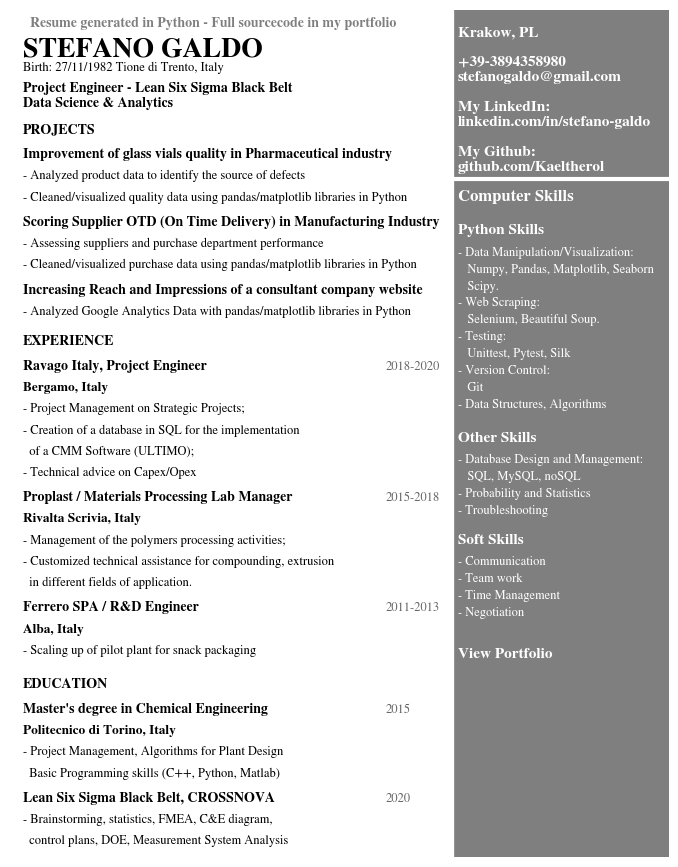

This chart was generated by the following Python code: (Note: this script raises an exception after producing the figure.)
import matplotlib.pyplot as plt

x = 1

# Text Variables

class Block:

  def __init__(self, str_txt):
    self.txt = str_txt
    self.posx = 0.0
    self.posy = 0.0
    self.weight = 'regular'
    self.color = '#000000'
    self.size = 10
    self.alpha = 1
    self.prev = None
    self.dist = 0.02
    self.xshift = 0.0
    self.yshift = 0.0


  def __annotate__(self):
    plt.annotate(self.txt, (self.posx,self.posy), weight= self.weight, fontsize=self.size, alpha = self.alpha, color = self.color)

class Header(Block):

  def __init__(self, txt_str, mltply = 1):
    Block.__init__(self, txt_str)
    self.weight = 'bold'
    self.color = '#000000'
    self.size = 10*mltply
    self.alpha = 1
    self.dist = 0.025

class Top_Header(Block):

  def __init__(self, txt_str, mltply = 1):
    Block.__init__(self, txt_str)
    self.weight = 'bold'
    self.color = '#000000'
    self.size = 10*mltply
    self.alpha = 0.5
    self.dist = 0.035

class Name(Block):

  def __init__(self, txt_str, mltply = 1):
    Block.__init__(self, txt_str)
    self.weight = 'bold'
    self.color = '#000000'
    self.size = 20*mltply
    self.alpha = 1
    self.dist = 0.017

class Info(Block):

  def __init__(self, txt_str, mltply = 1):
    Block.__init__(self, txt_str)
    self.weight = 'regular'
    self.color = '#000000'
    self.size = 20*mltply
    self.alpha = 1

class Lateral(Block):

  def __init__(self, txt_str, mltply = 1):
    Block.__init__(self, txt_str)
    self.weight = 'regular'
    self.size = 9*mltply
    self.alpha = 1
    self.color = '#ffffff'

class Lateral_header(Block):

  def __init__(self, txt_str, mltply = 1):
    Block.__init__(self, txt_str)
    self.weight = 'bold'
    self.size = 12*mltply
    self.alpha = 1
    self.color = '#ffffff'
    self.dist = 0.025

class Lateral_title(Block):

  def __init__(self, txt_str, mltply = 1):
    Block.__init__(self, txt_str)
    self.weight = 'bold'
    self.size = 11*mltply
    self.alpha = 1
    self.color = '#ffffff'
    self.dist = 0.025    

class Title(Block):

  def __init__(self, txt_str, mltply = 1):
    Block.__init__(self, txt_str)
    self.weight = 'bold'
    self.size = 10*mltply
    self.alpha = 1
    self.dist = 0.025
    self.yshift = 0.005

class Place(Block):

  def __init__(self, txt_str, mltply = 1):
    Block.__init__(self, txt_str)
    self.weight = 'bold'
    self.size = 9.5*mltply
    self.alpha = 1
    self.dist = 0.025

class Descr(Block):

  def __init__(self, txt_str, mltply = 1):
    Block.__init__(self, txt_str)
    self.size = 9*mltply
    self.alpha = 1
    self.dist = 0.025

class Time(Block):

  def __init__(self, txt_str, mltply = 1):
    Block.__init__(self, txt_str)
    self.xshift = .55
    self.yshift = -.025
    self.size = 9*mltply
    self.alpha = 0.6
    self.dist = 0.025

class Train:

  def __init__(self,*args):
    self.blocks = [arg for arg in args]
    for i in range(1,len(self.blocks)):
      self.blocks[i].prev = self.blocks[i-1]
    
class Paragraph:
  
  def __init__(self, tuple_pos, train):
    train.blocks[0].posx = tuple_pos[0]
    train.blocks[0].posy = tuple_pos[1]
    train.blocks[0].__annotate__()
    self.head = train.blocks[0]
    for i in range(1,len(train.blocks)):
      train.blocks[i].prev = train.blocks[i-1]
      train.blocks[i].posx = self.head.posx + train.blocks[i].xshift
      train.blocks[i].posy = train.blocks[i].prev.posy - train.blocks[i].prev.dist - train.blocks[i].yshift
      train.blocks[i].__annotate__() 
    self.tail = train.blocks[-1]

#set colors
body_color = '#000000'
headers_color = '#58C1B2'

#set font
plt.rcParams['font.family'] = 'Sans-serif'
plt.rcParams['font.sans-serif'] = 'STIXGeneral'

# Text Variables
#infos
Header1 = Top_Header('  Resume generated in Python - Full sourcecode in my portfolio',mltply = x)
Name1 = Name('STEFANO GALDO',mltply = x)
Pers1 = Descr('Birth: 27/11/1982 Tione di Trento, Italy',mltply = x)
Title1 = Title('Project Engineer - Lean Six Sigma Black Belt\nData Science & Analytics',mltply = x)
Contact1 = Lateral_title('Krakow, PL\n\n+39-3894358980\nstefanogaldo@gmail.com\n\nMy LinkedIn:\nlinkedin.com/in/stefano-galdo\n\nMy Github:\ngithub.com/Kaeltherol',mltply = x)

#projects

ProjectsHeader = Header('PROJECTS', mltply = x)

ProjectOneTitle = Title('Improvement of glass vials quality in Pharmaceutical industry', mltply = x)
ProjectOneDescL1 = Descr('- Analyzed product data to identify the source of defects', mltply = x)
ProjectOneDescL2 = Descr('- Cleaned/visualized quality data using pandas/matplotlib libraries in Python', mltply = x)

ProjectTwoTitle = Title('Scoring Supplier OTD (On Time Delivery) in Manufacturing Industry', mltply = x)
ProjectTwoDescL1 = Descr('- Assessing suppliers and purchase department performance', mltply = x)
ProjectTwoDescL2 = Descr('- Cleaned/visualized purchase data using pandas/matplotlib libraries in Python', mltply = x)


ProjectThreeTitle = Title('Increasing Reach and Impressions of a consultant company website', mltply = x)
ProjectThreeDesc = Descr('- Analyzed Google Analytics Data with pandas/matplotlib libraries in Python', mltply = x)

Portfolio = 'Portfolio website'

#work experience

WorkHeader = Header('EXPERIENCE',mltply = x)

WorkOneTitle = Title('Ravago Italy, Project Engineer',mltply = x)
WorkOnePlace = Place('Bergamo, Italy',mltply = x)

WorkOneTime = Time('2018-2020',mltply = x)
WorkOneDescL1 = Descr('- Project Management on Strategic Projects;',mltply = x)
WorkOneDescL2 = Descr('- Creation of a database in SQL for the implementation',mltply = x)
WorkOneDescL3 = Descr('  of a CMM Software (ULTIMO);',mltply = x)
WorkOneDescL4 = Descr('- Technical advice on Capex/Opex',mltply = x)

WorkTwoTitle = Title('Proplast / Materials Processing Lab Manager',mltply = x)
WorkTwoPlace = Place('Rivalta Scrivia, Italy',mltply = x)
WorkTwoTime = Time('2015-2018',mltply = x)
WorkTwoDescL1 = Descr('- Management of the polymers processing activities;',mltply = x)
WorkTwoDescL2 = Descr('- Customized technical assistance for compounding, extrusion',mltply = x)
WorkTwoDescL3 = Descr('  in different fields of application.',mltply = x)


WorkThreeTitle = Title('Ferrero SPA / R&D Engineer',mltply = x)
WorkThreePlace = Place('Alba, Italy',mltply = x)
WorkThreeTime = Time('2011-2013',mltply = x)
WorkThreeDesc = Descr('- Scaling up of pilot plant for snack packaging',mltply = x)

#education

EduHeader = Header('EDUCATION',mltply = x)
EduOneTitle = Title('Master\'s degree in Chemical Engineering',mltply = x) 
EduOnePlace = Place('Politecnico di Torino, Italy',mltply = x)
EduOneTime = Time('2015',mltply = x)
EduOneDesc1L1 = Descr('- Project Management, Algorithms for Plant Design',mltply = x)
EduOneDesc1L2 = Descr('  Basic Programming skills (C++, Python, Matlab) ',mltply = x)
EduTwoTitle = Title('Lean Six Sigma Black Belt, CROSSNOVA',mltply = x)
EduTwoTime = Time('2020',mltply = x)
EduOneDesc2L1 = Descr('- Brainstorming, statistics, FMEA, C&E diagram,',mltply = x)
EduOneDesc2L2 = Descr('  control plans, DOE, Measurement System Analysis',mltply = x)

#skills

SkillsHeader = Lateral_header('Computer Skills',mltply=x)
#SkillsDesc = Lateral('Skills\n- Python\n- Pandas\n- NumPy\n- Data Visualization\n- Data Cleaning\n- Command Line\n- Git and Version Control\n- SQL\n- APIs\n- Probability/Statistics\n- Data Manipulation\n- Excel',mltply =1)
SkillsTitle1 = Lateral_title('Python Skills',mltply =x)
SkillsDesc1L1 = Lateral('- Data Manipulation/Visualization:',mltply =x)
SkillsDesc1L2 = Lateral('   Numpy, Pandas, Matplotlib, Seaborn',mltply =x)
SkillsDesc1L3 = Lateral('   Scipy.',mltply =x)
SkillsDesc1L4 = Lateral('- Web Scraping:',mltply =x)
SkillsDesc1L5 = Lateral('   Selenium, Beautiful Soup.',mltply =x)
SkillsDesc1L6 = Lateral('- Testing:',mltply =x)
SkillsDesc1L7 = Lateral('   Unittest, Pytest, Silk',mltply =x)
SkillsDesc1L8 = Lateral('- Version Control:',mltply =x)
SkillsDesc1L9 = Lateral('   Git',mltply =x)
SkillsDesc1L10 = Lateral('- Data Structures, Algorithms',mltply =x)
SkillsTitle2 = Lateral_title('Other Skills', mltply=x)
SkillsDesc2L1 = Lateral('- Database Design and Management:',mltply=x)
SkillsDesc2L2 = Lateral('   SQL, MySQL, noSQL',mltply=x)
SkillsDesc2L3 = Lateral('- Probability and Statistics',mltply=x)
SkillsDesc2L4 = Lateral('- Troubleshooting',mltply=x)
SkillsTitle3 = Lateral_title('Soft Skills',mltply=x)
SkillsDesc3L1 = Lateral('- Communication',mltply=x)
SkillsDesc3L2 = Lateral('- Team work',mltply=x)
SkillsDesc3L3 = Lateral('- Time Management',mltply=x)
SkillsDesc3L4 = Lateral('- Negotiation',mltply=x)
ExtrasTitle = Lateral('DataQuest\nData Scientist Path', mltply=x)

CodeTitle = Lateral_title('View Portfolio', mltply=x)

train_info = Train(Header1, Name1, Pers1)
train_title = Train(Title1)
train_projects = Train(ProjectsHeader, ProjectOneTitle, ProjectOneDescL1, ProjectOneDescL2, ProjectTwoTitle, ProjectTwoDescL1, ProjectTwoDescL2, ProjectThreeTitle, ProjectThreeDesc)
train_work = Train(WorkHeader, WorkOneTitle, WorkOneTime, WorkOnePlace, WorkOneDescL1, WorkOneDescL2, WorkOneDescL3, WorkOneDescL4,
                            WorkTwoTitle, WorkTwoTime, WorkTwoPlace, WorkTwoDescL1, WorkTwoDescL2, WorkTwoDescL3,
                            WorkThreeTitle, WorkThreeTime, WorkThreePlace, WorkThreeDesc)
train_education = Train(EduHeader,EduOneTitle,EduOneTime,EduOnePlace,EduOneDesc1L1,EduOneDesc1L2,EduTwoTitle,EduTwoTime,EduOneDesc2L1,EduOneDesc2L2)

train_contacts = Train(Contact1)

train_lateral_header = Train(SkillsHeader)

train_lateral_1 = Train(SkillsTitle1,
                     SkillsDesc1L1, SkillsDesc1L2, SkillsDesc1L3, SkillsDesc1L4, 
                     SkillsDesc1L5, SkillsDesc1L6, SkillsDesc1L7, SkillsDesc1L8,
                     SkillsDesc1L9, SkillsDesc1L10)

train_lateral_2 = Train(SkillsTitle2,
                     SkillsDesc2L1, SkillsDesc2L2, SkillsDesc2L3, SkillsDesc2L4)
train_lateral_3 = Train(SkillsTitle3,
                     SkillsDesc3L1, SkillsDesc3L2, SkillsDesc3L3, SkillsDesc3L4)

train_code = Train(CodeTitle)

#setting plot
fig, ax = plt.subplots(figsize=(8.5*x, 11*x))
#ax2 = ax.twiny()
#remove axis
plt.axis('off')

plt.axvline(x=.99, color='#000000', alpha=0.5, linewidth=300*x)
plt.axhline(y=.8, xmin=0, xmax=1, color='#ffffff', linewidth=3)

personal_data = Paragraph((.02,.98), train_info)
title = Paragraph((0.02, 0.885), train_title)
projects = Paragraph((.02, 0.855), train_projects)
work = Paragraph((0.02, 0.605),train_work)
edu = Paragraph((0.02, 0.2),train_education)
contact = Paragraph((0.68,0.81),train_contacts)
skills_0 =Paragraph((0.68,0.775),train_lateral_header)
skills_1 = Paragraph((0.68,0.735),train_lateral_1)
skills_2 = Paragraph((0.68,0.49),train_lateral_2)
skills_3 = Paragraph((0.68,0.370),train_lateral_3)
code = Paragraph((0.68,0.235), train_code)

from matplotlib.offsetbox import TextArea, DrawingArea, OffsetImage, AnnotationBbox
import matplotlib.image as mpimg
arr_code = mpimg.imread(r'C:\Users\<user>\Pictures\Stefanogaldo.png')
imagebox = OffsetImage(arr_code, zoom=0.5)
ab = AnnotationBbox(imagebox, (0.84, 0.12))
ax.add_artist(ab)


plt.show()